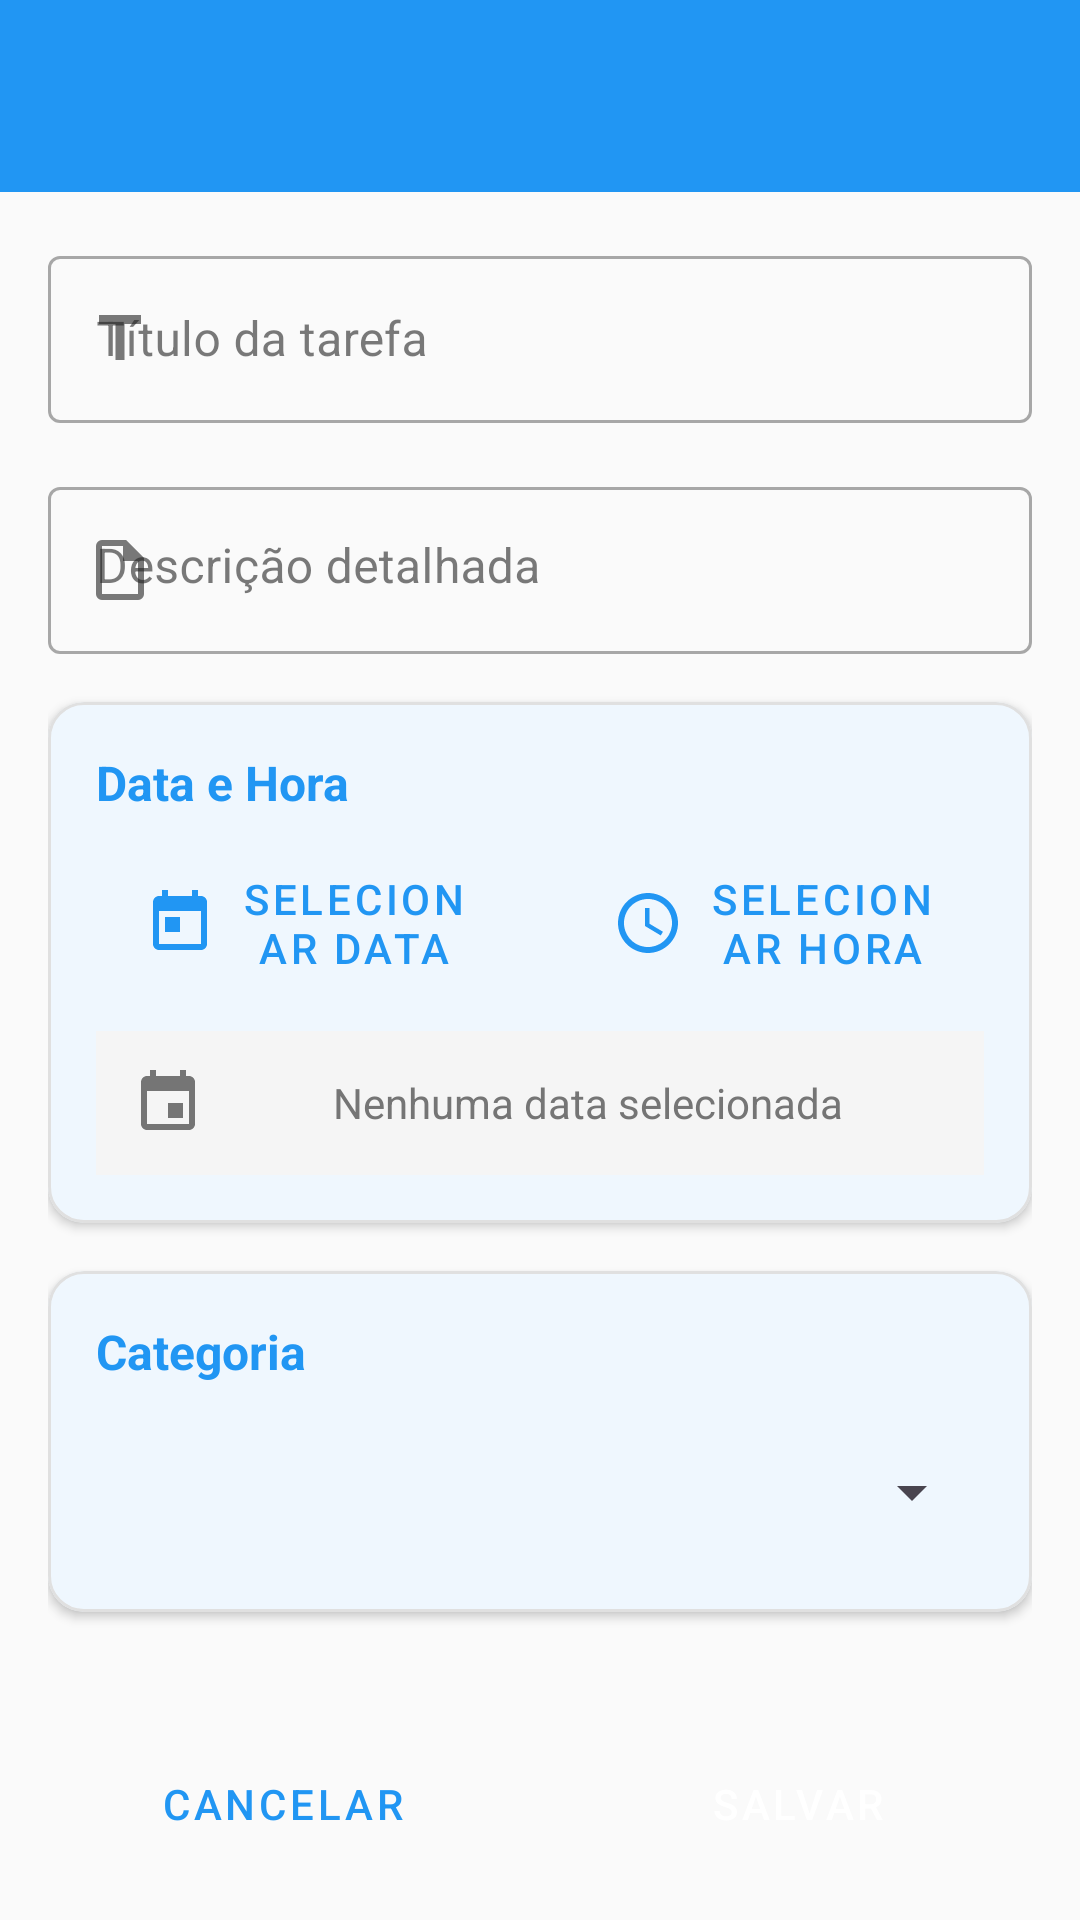

Reconstruct the res/layout file that produces this screen, plus the resources it refers to.
<!-- AndroidManifest.xml: application theme Theme.OrganizaAi -->
<!-- res/layout/activity_task_form.xml -->
<?xml version="1.0" encoding="utf-8"?>
<androidx.coordinatorlayout.widget.CoordinatorLayout xmlns:android="http://schemas.android.com/apk/res/android"
    xmlns:app="http://schemas.android.com/apk/res-auto"
    xmlns:tools="http://schemas.android.com/tools"
    android:layout_width="match_parent"
    android:layout_height="match_parent"
    tools:context=".ui.TaskFormActivity">

    
    <com.google.android.material.appbar.AppBarLayout
        android:layout_width="match_parent"
        android:layout_height="wrap_content"
        android:theme="@style/ThemeOverlay.AppCompat.Dark.ActionBar">

        <androidx.appcompat.widget.Toolbar
            android:id="@+id/toolbar"
            android:layout_width="match_parent"
            android:layout_height="?attr/actionBarSize"
            android:background="?attr/colorPrimary"
            app:popupTheme="@style/ThemeOverlay.AppCompat.Light" />

    </com.google.android.material.appbar.AppBarLayout>

    
    <androidx.core.widget.NestedScrollView
        android:layout_width="match_parent"
        android:layout_height="match_parent"
        app:layout_behavior="@string/appbar_scrolling_view_behavior">

        <LinearLayout
            android:layout_width="match_parent"
            android:layout_height="wrap_content"
            android:orientation="vertical"
            android:padding="16dp">

            
            <com.google.android.material.textfield.TextInputLayout
                android:id="@+id/textInputLayoutTitle"
                android:layout_width="match_parent"
                android:layout_height="wrap_content"
                android:layout_marginBottom="16dp"
                android:hint="Título da tarefa"
                app:startIconDrawable="@drawable/ic_title"
                app:endIconMode="clear_text"
                style="@style/Widget.MaterialComponents.TextInputLayout.OutlinedBox">

                <com.google.android.material.textfield.TextInputEditText
                    android:id="@+id/editTextTitle"
                    android:layout_width="match_parent"
                    android:layout_height="wrap_content"
                    android:inputType="textCapSentences"
                    android:maxLines="2"
                    android:maxLength="100" />

            </com.google.android.material.textfield.TextInputLayout>

            
            <com.google.android.material.textfield.TextInputLayout
                android:id="@+id/textInputLayoutDescription"
                android:layout_width="match_parent"
                android:layout_height="wrap_content"
                android:layout_marginBottom="16dp"
                android:hint="Descrição detalhada"
                app:startIconDrawable="@drawable/ic_description"
                app:endIconMode="clear_text"
                style="@style/Widget.MaterialComponents.TextInputLayout.OutlinedBox">

                <com.google.android.material.textfield.TextInputEditText
                    android:id="@+id/editTextDescription"
                    android:layout_width="match_parent"
                    android:layout_height="wrap_content"
                    android:inputType="textCapSentences|textMultiLine"
                    android:maxLines="4"
                    android:maxLength="500"
                    android:gravity="top" />

            </com.google.android.material.textfield.TextInputLayout>

            
            <com.google.android.material.card.MaterialCardView
                android:layout_width="match_parent"
                android:layout_height="wrap_content"
                android:layout_marginBottom="16dp"
                app:cardCornerRadius="12dp"
                app:cardElevation="2dp"
                app:strokeWidth="1dp"
                app:strokeColor="?attr/colorOutline">

                <LinearLayout
                    android:layout_width="match_parent"
                    android:layout_height="wrap_content"
                    android:orientation="vertical"
                    android:padding="16dp">

                    <TextView
                        android:layout_width="wrap_content"
                        android:layout_height="wrap_content"
                        android:text="Data e Hora"
                        android:textColor="?attr/colorPrimary"
                        android:textSize="16sp"
                        android:textStyle="bold"
                        android:drawableStart="@drawable/ic_schedule"
                        android:drawablePadding="8dp"
                        app:drawableTint="?attr/colorPrimary" />

                    
                    <LinearLayout
                        android:layout_width="match_parent"
                        android:layout_height="wrap_content"
                        android:layout_marginTop="12dp"
                        android:orientation="horizontal">

                        <Button
                            android:id="@+id/buttonSelectDate"
                            android:layout_width="0dp"
                            android:layout_height="wrap_content"
                            android:layout_weight="1"
                            android:layout_marginEnd="8dp"
                            android:text="Selecionar Data"
                            android:drawableStart="@drawable/ic_calendar"
                            android:drawablePadding="8dp"
                            style="@style/Widget.MaterialComponents.Button.OutlinedButton" />

                        <Button
                            android:id="@+id/buttonSelectTime"
                            android:layout_width="0dp"
                            android:layout_height="wrap_content"
                            android:layout_weight="1"
                            android:layout_marginStart="8dp"
                            android:text="Selecionar Hora"
                            android:drawableStart="@drawable/ic_time"
                            android:drawablePadding="8dp"
                            style="@style/Widget.MaterialComponents.Button.OutlinedButton" />

                    </LinearLayout>

                    
                    <TextView
                        android:id="@+id/textSelectedDateTime"
                        android:layout_width="match_parent"
                        android:layout_height="wrap_content"
                        android:layout_marginTop="12dp"
                        android:background="?attr/colorSurfaceVariant"
                        android:padding="12dp"
                        android:text="Nenhuma data selecionada"
                        android:textColor="?attr/colorOnSurfaceVariant"
                        android:textSize="14sp"
                        android:gravity="center"
                        android:drawableStart="@drawable/ic_event"
                        android:drawablePadding="8dp"
                        app:drawableTint="?attr/colorOnSurfaceVariant" />

                </LinearLayout>

            </com.google.android.material.card.MaterialCardView>

            
            <com.google.android.material.card.MaterialCardView
                android:layout_width="match_parent"
                android:layout_height="wrap_content"
                android:layout_marginBottom="24dp"
                app:cardCornerRadius="12dp"
                app:cardElevation="2dp"
                app:strokeWidth="1dp"
                app:strokeColor="?attr/colorOutline">

                <LinearLayout
                    android:layout_width="match_parent"
                    android:layout_height="wrap_content"
                    android:orientation="vertical"
                    android:padding="16dp">

                    <TextView
                        android:layout_width="wrap_content"
                        android:layout_height="wrap_content"
                        android:text="Categoria"
                        android:textColor="?attr/colorPrimary"
                        android:textSize="16sp"
                        android:textStyle="bold"
                        android:drawableStart="@drawable/ic_category"
                        android:drawablePadding="8dp"
                        app:drawableTint="?attr/colorPrimary" />

                    <Spinner
                        android:id="@+id/spinnerCategory"
                        android:layout_width="match_parent"
                        android:layout_height="wrap_content"
                        android:layout_marginTop="12dp"
                        android:minHeight="48dp" />

                </LinearLayout>

            </com.google.android.material.card.MaterialCardView>

            
            <LinearLayout
                android:layout_width="match_parent"
                android:layout_height="wrap_content"
                android:orientation="horizontal"
                android:layout_marginTop="16dp">

                <Button
                    android:id="@+id/buttonCancel"
                    android:layout_width="0dp"
                    android:layout_height="wrap_content"
                    android:layout_weight="1"
                    android:layout_marginEnd="8dp"
                    android:text="Cancelar"
                    style="@style/Widget.MaterialComponents.Button.OutlinedButton" />

                <Button
                    android:id="@+id/buttonSave"
                    android:layout_width="0dp"
                    android:layout_height="wrap_content"
                    android:layout_weight="1"
                    android:layout_marginStart="8dp"
                    android:text="Salvar"
                    style="@style/Widget.MaterialComponents.Button" />

            </LinearLayout>

        </LinearLayout>

    </androidx.core.widget.NestedScrollView>

</androidx.coordinatorlayout.widget.CoordinatorLayout>
<!-- resources referenced by this layout -->
<resources>
  <!-- drawable ic_calendar (drawable) -->
  <vector xmlns:android="http://schemas.android.com/apk/res/android"
      android:width="24dp"
      android:height="24dp"
      android:viewportWidth="24"
      android:viewportHeight="24"
      android:tint="?attr/colorPrimary">
    <path
        android:fillColor="@android:color/white"
        android:pathData="M19,3h-1V1h-2v2H8V1H6v2H5C3.89,3 3.01,3.9 3.01,5L3,19c0,1.1 0.89,2 2,2h14c1.1,0 2,-0.9 2,-2V5C21,3.9 20.1,3 19,3zM19,19H5V8h14V19zM7,10h5v5H7z"/>
  </vector>
  <!-- drawable ic_description (drawable) -->
  <vector xmlns:android="http://schemas.android.com/apk/res/android"
      android:width="24dp"
      android:height="24dp"
      android:viewportWidth="24"
      android:viewportHeight="24"
      android:tint="?attr/colorPrimary">
    <path
        android:fillColor="@android:color/white"
        android:pathData="M14,2H6A2,2 0 0,0 4,4V20A2,2 0 0,0 6,22H18A2,2 0 0,0 20,20V8L14,2M18,20H6V4H13V9H18V20Z"/>
  </vector>
  <!-- drawable ic_event (drawable) -->
  <vector xmlns:android="http://schemas.android.com/apk/res/android"
      android:width="24dp"
      android:height="24dp"
      android:viewportWidth="24"
      android:viewportHeight="24"
      android:tint="?attr/colorOnSurfaceVariant">
    <path
        android:fillColor="@android:color/white"
        android:pathData="M17,12h-5v5h5v-5zM16,1v2H8V1H6v2H5c-1.11,0 -1.99,0.9 -1.99,2L3,19c0,1.1 0.89,2 2,2h14c1.1,0 2,-0.9 2,-2V5c0,-1.1 -0.9,-2 -2,-2h-1V1h-2zM19,19H5V8h14v11z"/>
  </vector>
  <!-- drawable ic_time (drawable) -->
  <vector xmlns:android="http://schemas.android.com/apk/res/android"
      android:width="24dp"
      android:height="24dp"
      android:viewportWidth="24"
      android:viewportHeight="24"
      android:tint="?attr/colorPrimary">
    <path
        android:fillColor="@android:color/white"
        android:pathData="M11.99,2C6.47,2 2,6.48 2,12s4.47,10 9.99,10C17.52,22 22,17.52 22,12S17.52,2 11.99,2zM12,20c-4.42,0 -8,-3.58 -8,-8s3.58,-8 8,-8 8,3.58 8,8 -3.58,8 -8,8zM12.5,7H11v6l5.25,3.15 0.75,-1.23 -4.5,-2.67z"/>
  </vector>
  <!-- drawable ic_title (drawable) -->
  <vector xmlns:android="http://schemas.android.com/apk/res/android"
      android:width="24dp"
      android:height="24dp"
      android:viewportWidth="24"
      android:viewportHeight="24"
      android:tint="?attr/colorPrimary">
    <path
        android:fillColor="@android:color/white"
        android:pathData="M5,4v3h5.5v12h3V7H19V4z"/>
  </vector>
  <color name="md_theme_light_primary">#2196F3</color>
  <color name="md_theme_light_onPrimary">#FFFFFF</color>
  <color name="md_theme_light_primaryContainer">#BBDEFB</color>
  <color name="md_theme_light_onPrimaryContainer">#0D47A1</color>
  <color name="md_theme_light_secondary">#9C27B0</color>
  <color name="md_theme_light_onSecondary">#FFFFFF</color>
  <color name="md_theme_light_secondaryContainer">#E1BEE7</color>
  <color name="md_theme_light_onSecondaryContainer">#4A148C</color>
  <color name="md_theme_light_tertiary">#FF9800</color>
  <color name="md_theme_light_onTertiary">#FFFFFF</color>
  <color name="md_theme_light_tertiaryContainer">#FFE0B2</color>
  <color name="md_theme_light_onTertiaryContainer">#E65100</color>
  <color name="md_theme_light_error">#F44336</color>
  <color name="md_theme_light_errorContainer">#FFEBEE</color>
  <color name="md_theme_light_onError">#FFFFFF</color>
  <color name="md_theme_light_onErrorContainer">#B71C1C</color>
  <color name="md_theme_light_background">#FAFAFA</color>
  <color name="md_theme_light_onBackground">#212121</color>
  <color name="md_theme_light_surface">#FFFFFF</color>
  <color name="md_theme_light_onSurface">#212121</color>
  <color name="md_theme_light_surfaceVariant">#F5F5F5</color>
  <color name="md_theme_light_onSurfaceVariant">#757575</color>
  <color name="md_theme_light_outline">#E0E0E0</color>
  <color name="md_theme_light_inverseOnSurface">#FAFAFA</color>
  <color name="md_theme_light_inverseSurface">#212121</color>
  <color name="md_theme_light_inversePrimary">#90CAF9</color>
</resources>
